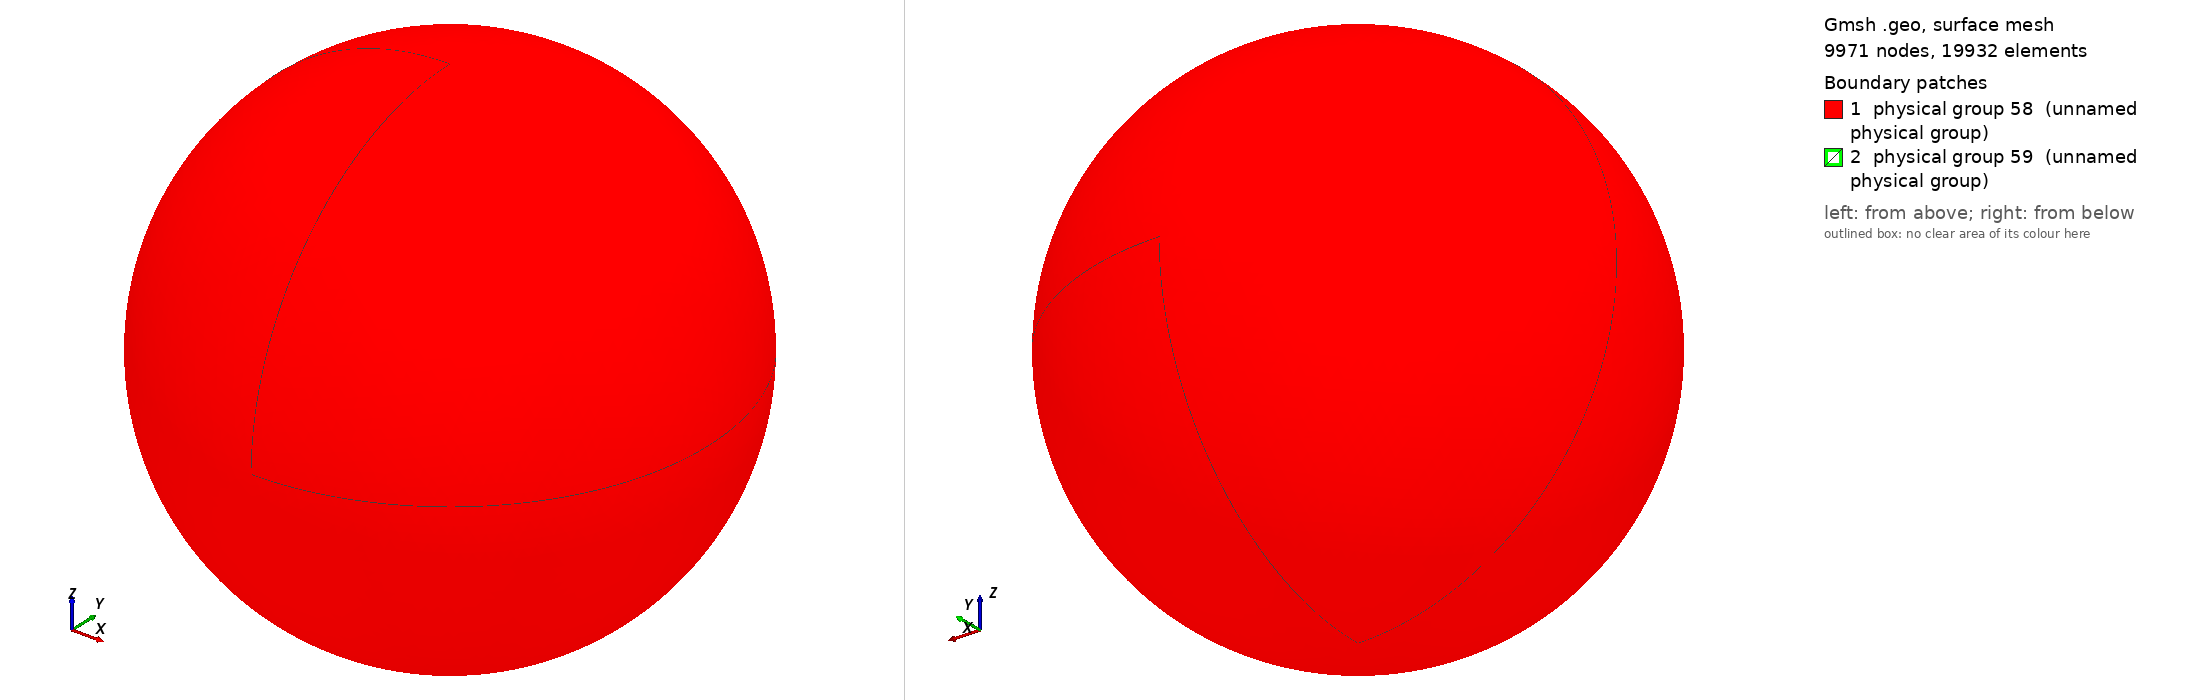

Gmsh geometry script, surface-meshed: 9971 nodes, 19932 surface elements. Boundary patches (legend numbers): 1 physical group 58 (unnamed physical group), 2 physical group 59 (unnamed physical group). Left view from above one corner, right view from below the opposite corner. Legend entries are the model's physical surfaces. The drawing asked Gmsh for element sizes between 1% and 20% of the model's largest extent; the script's own settings can give other sizes.

=== paper_sphere_in_sphere_R10_6reso_ro.geo (drawn) ===
ro = 150;   // outer radius
ri = 10;    // inner radius
reso = 6.0; // outer resolution
resi = 1.0; // inner resolution

// Center
Point(1) = {0, 0, 0, reso};

// Outer sphere
Point(2) = {ro, 0, 0, reso};
Point(3) = {0, ro, 0, reso};
Point(4) = {0, 0, ro, reso};
Point(5) = {-ro, 0, 0, reso};
Point(6) = {0, -ro, 0, reso};
Point(7) = {0, 0, -ro, reso};

// Inner sphere
Point(8) = {ri, 0, 0, resi};
Point(9) = {0, ri, 0, resi};
Point(10) = {0, 0, ri, resi};
Point(11) = {-ri, 0, 0, resi};
Point(12) = {0, -ri, 0, resi};
Point(13) = {0, 0, -ri, resi};

// Outer sphere
Circle(1) = {3, 1, 2};
Circle(2) = {2, 1, 6};
Circle(3) = {6, 1, 5};
Circle(4) = {5, 1, 3};
Circle(5) = {3, 1, 7};
Circle(6) = {7, 1, 6};
Circle(7) = {6, 1, 4};
Circle(8) = {4, 1, 3};
Circle(9) = {2, 1, 4};
Circle(10) = {4, 1, 5};
Circle(11) = {5, 1, 7};
Circle(12) = {7, 1, 2};

// Inner sphere
Circle(13) = {12, 1, 10};
Circle(14) = {10, 1, 9};
Circle(15) = {9, 1, 13};
Circle(16) = {13, 1, 12};
Circle(17) = {10, 1, 8};
Circle(18) = {8, 1, 13};
Circle(19) = {13, 1, 11};
Circle(20) = {11, 1, 10};
Circle(21) = {9, 1, 8};
Circle(22) = {8, 1, 12};
Circle(23) = {12, 1, 11};
Circle(24) = {11, 1, 9};

// Outer sphere
Line Loop(25) = {8, 1, 9};
Ruled Surface(26) = {25};
Line Loop(27) = {1, -12, -5};
Ruled Surface(28) = {27};
Line Loop(29) = {11, -5, -4};
Ruled Surface(30) = {29};
Line Loop(31) = {4, -8, 10};
Ruled Surface(32) = {31};
Line Loop(34) = {10, -3, 7};
Ruled Surface(35) = {34};
Line Loop(36) = {7, -9, 2};
Ruled Surface(37) = {36};
Line Loop(38) = {2, -6, 12};
Ruled Surface(39) = {38};
Line Loop(40) = {11, 6, 3};
Ruled Surface(41) = {40};

// Inner sphere
Line Loop(42) = {20, 14, -24};
Ruled Surface(43) = {42};
Line Loop(44) = {14, 21, -17};
Ruled Surface(45) = {44};
Line Loop(46) = {21, 18, -15};
Ruled Surface(47) = {46};
Line Loop(48) = {15, 19, 24};
Ruled Surface(49) = {48};
Line Loop(50) = {19, -23, -16};
Ruled Surface(51) = {50};
Line Loop(52) = {16, -22, 18};
Ruled Surface(53) = {52};
Line Loop(54) = {22, 13, 17};
Ruled Surface(55) = {54};
Line Loop(56) = {13, -20, -23};
Ruled Surface(57) = {56};

// Outer sphere
Physical Surface(58) = {32, 26, 28, 30, 41, 35, 37, 39};

// Inner sphere
Physical Surface(59) = {45, 47, 49, 43, 51, 55, 53, 57};

// Interior Volume
Surface Loop(60) = {45, 43, 57, 55, 53, 51, 49, 47};
Surface Loop(61) = {32, 30, 41, 39, 37, 35, 26, 28};
Volume(62) = {60, 61};
Physical Volume(63) = {62};
